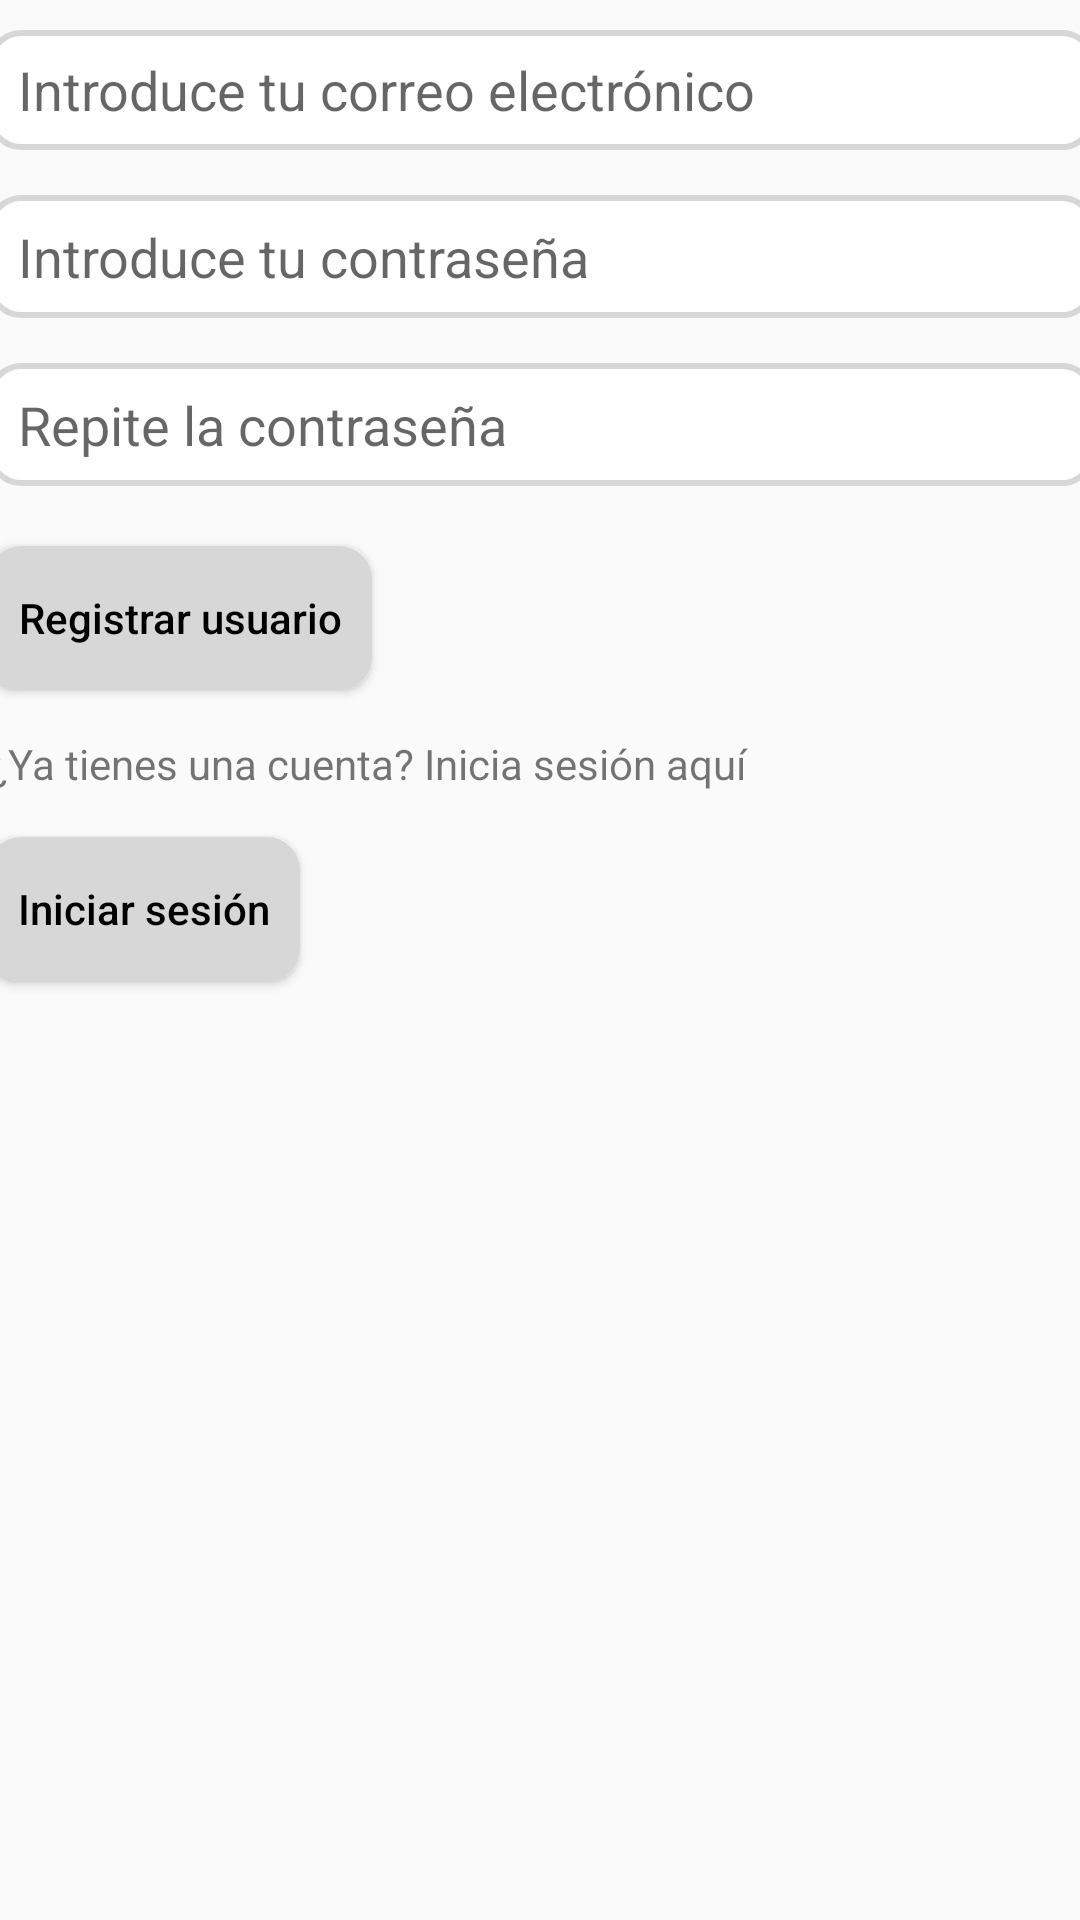

Android layout source for this screen:
<!-- AndroidManifest.xml: application theme Theme.EjercicioFirebaseKotlin -->
<!-- res/layout/activity_auth.xml -->
<?xml version="1.0" encoding="utf-8"?>
<androidx.constraintlayout.widget.ConstraintLayout xmlns:android="http://schemas.android.com/apk/res/android"
    xmlns:app="http://schemas.android.com/apk/res-auto"
    xmlns:tools="http://schemas.android.com/tools"
    android:layout_width="match_parent"
    android:layout_height="match_parent"
    tools:context=".AuthActivity">

    <LinearLayout
        android:layout_width="409dp"
        android:layout_height="354dp"
        android:layout_marginStart="10dp"
        android:layout_marginTop="10dp"
        android:layout_marginEnd="10dp"
        android:orientation="vertical"
        app:layout_constraintEnd_toEndOf="parent"
        app:layout_constraintStart_toStartOf="parent"
        app:layout_constraintTop_toTopOf="parent">

        <EditText
            android:id="@+id/et_correo"
            android:layout_width="match_parent"
            android:layout_height="40dp"
            android:layout_marginStart="20dp"
            android:paddingStart="10dp"
            android:layout_marginEnd="20dp"
            android:background="@drawable/corner_edittext"
            android:hint="@string/introduce_correo"
            android:inputType="textEmailAddress">

        </EditText>

        <EditText
            android:id="@+id/et_pw"
            android:layout_width="match_parent"
            android:layout_height="41dp"
            android:layout_marginStart="20dp"
            android:layout_marginTop="15dp"
            android:layout_marginEnd="20dp"
            android:paddingStart="10dp"
            android:background="@drawable/corner_edittext"
            android:hint="@string/introduce_pw"
            android:inputType="textPassword"
            android:textAlignment="textStart"
            app:layout_constraintTop_toBottomOf="@id/et_correo">

        </EditText>

        <EditText
            android:id="@+id/et_pw_repite"
            android:layout_width="match_parent"
            android:layout_height="41dp"
            android:layout_marginStart="20dp"
            android:layout_marginTop="15dp"
            android:layout_marginEnd="20dp"
            android:paddingStart="10dp"
            android:background="@drawable/corner_edittext"
            android:hint="@string/repite"
            android:inputType="textPassword"
            android:textAlignment="textStart"
            app:layout_constraintTop_toBottomOf="@id/et_pw">

        </EditText>

        <Button
            android:id="@+id/button_register"
            android:layout_width="wrap_content"
            android:layout_height="wrap_content"
            android:layout_marginTop="20dp"
            android:background="@drawable/corner_button"
            android:paddingStart="10dp"
            android:paddingEnd="10dp"
            android:layout_marginStart="20dp"
            android:hint="@string/registrar"
            android:textColorHint="@color/black">

        </Button>

        <TextView
            android:id="@+id/pregunta"
            android:layout_width="match_parent"
            android:layout_height="wrap_content"
            android:layout_marginTop="15dp"
            android:text="@string/pregunta"
            android:textColorHint="@color/black"
            android:layout_marginStart="20dp"
            android:layout_marginEnd="20dp">

        </TextView>

        <Button
            android:id="@+id/button_init"
            android:layout_width="wrap_content"
            android:layout_height="wrap_content"
            android:layout_marginTop="15dp"
            android:layout_marginStart="20dp"
            android:paddingStart="10dp"
            android:paddingEnd="10dp"
            android:hint="@string/initRegistrar"
            android:textColorHint="@color/black"
            android:background="@drawable/corner_button">

        </Button>

    </LinearLayout>

</androidx.constraintlayout.widget.ConstraintLayout>
<!-- resources referenced by this layout -->
<resources>
  <color name="black">#FF000000</color>
  <!-- drawable corner_button (drawable) -->
  <?xml version="1.0" encoding="utf-8"?>
  <shape xmlns:android="http://schemas.android.com/apk/res/android"
      android:shape="rectangle">
  
      <corners
          android:radius="10dp"/>
  
      <stroke
          android:width="2dp"
          android:color="@color/gray"/>
  
      <solid
          android:color="@color/gray"/>
  
  
  </shape>
  <!-- drawable corner_edittext (drawable) -->
  <?xml version="1.0" encoding="utf-8"?>
  <shape xmlns:android="http://schemas.android.com/apk/res/android"
      android:shape="rectangle">
  
      <corners
          android:radius="10dp"/>
  
      <stroke
          android:width="2dp"
          android:color="@color/gray"/>
  
      <solid
          android:color="@color/white"/>
  
  </shape>
  <string name="initRegistrar">Iniciar sesión</string>
  <string name="introduce_correo">Introduce tu correo electrónico</string>
  <string name="introduce_pw">Introduce tu contraseña</string>
  <string name="pregunta">¿Ya tienes una cuenta? Inicia sesión aquí</string>
  <string name="registrar">Registrar usuario</string>
  <string name="repite">Repite la contraseña</string>
  <style name="Theme.EjercicioFirebaseKotlin" parent="Theme.AppCompat.DayNight.DarkActionBar">
          
          <item name="colorPrimary">@color/purple_500</item>
          <item name="colorPrimaryVariant">@color/purple_700</item>
          <item name="colorOnPrimary">@color/white</item>
          
          <item name="colorSecondary">@color/teal_200</item>
          <item name="colorSecondaryVariant">@color/teal_700</item>
          <item name="colorOnSecondary">@color/black</item>
          
          <item name="android:statusBarColor">?attr/colorPrimaryVariant</item>
          
      </style>
  <color name="gray">#D7D7D7</color>
  <color name="white">#FFFFFFFF</color>
  <color name="purple_500">#FF6200EE</color>
  <color name="purple_700">#FF3700B3</color>
  <color name="teal_200">#FF03DAC5</color>
  <color name="teal_700">#FF018786</color>
</resources>
